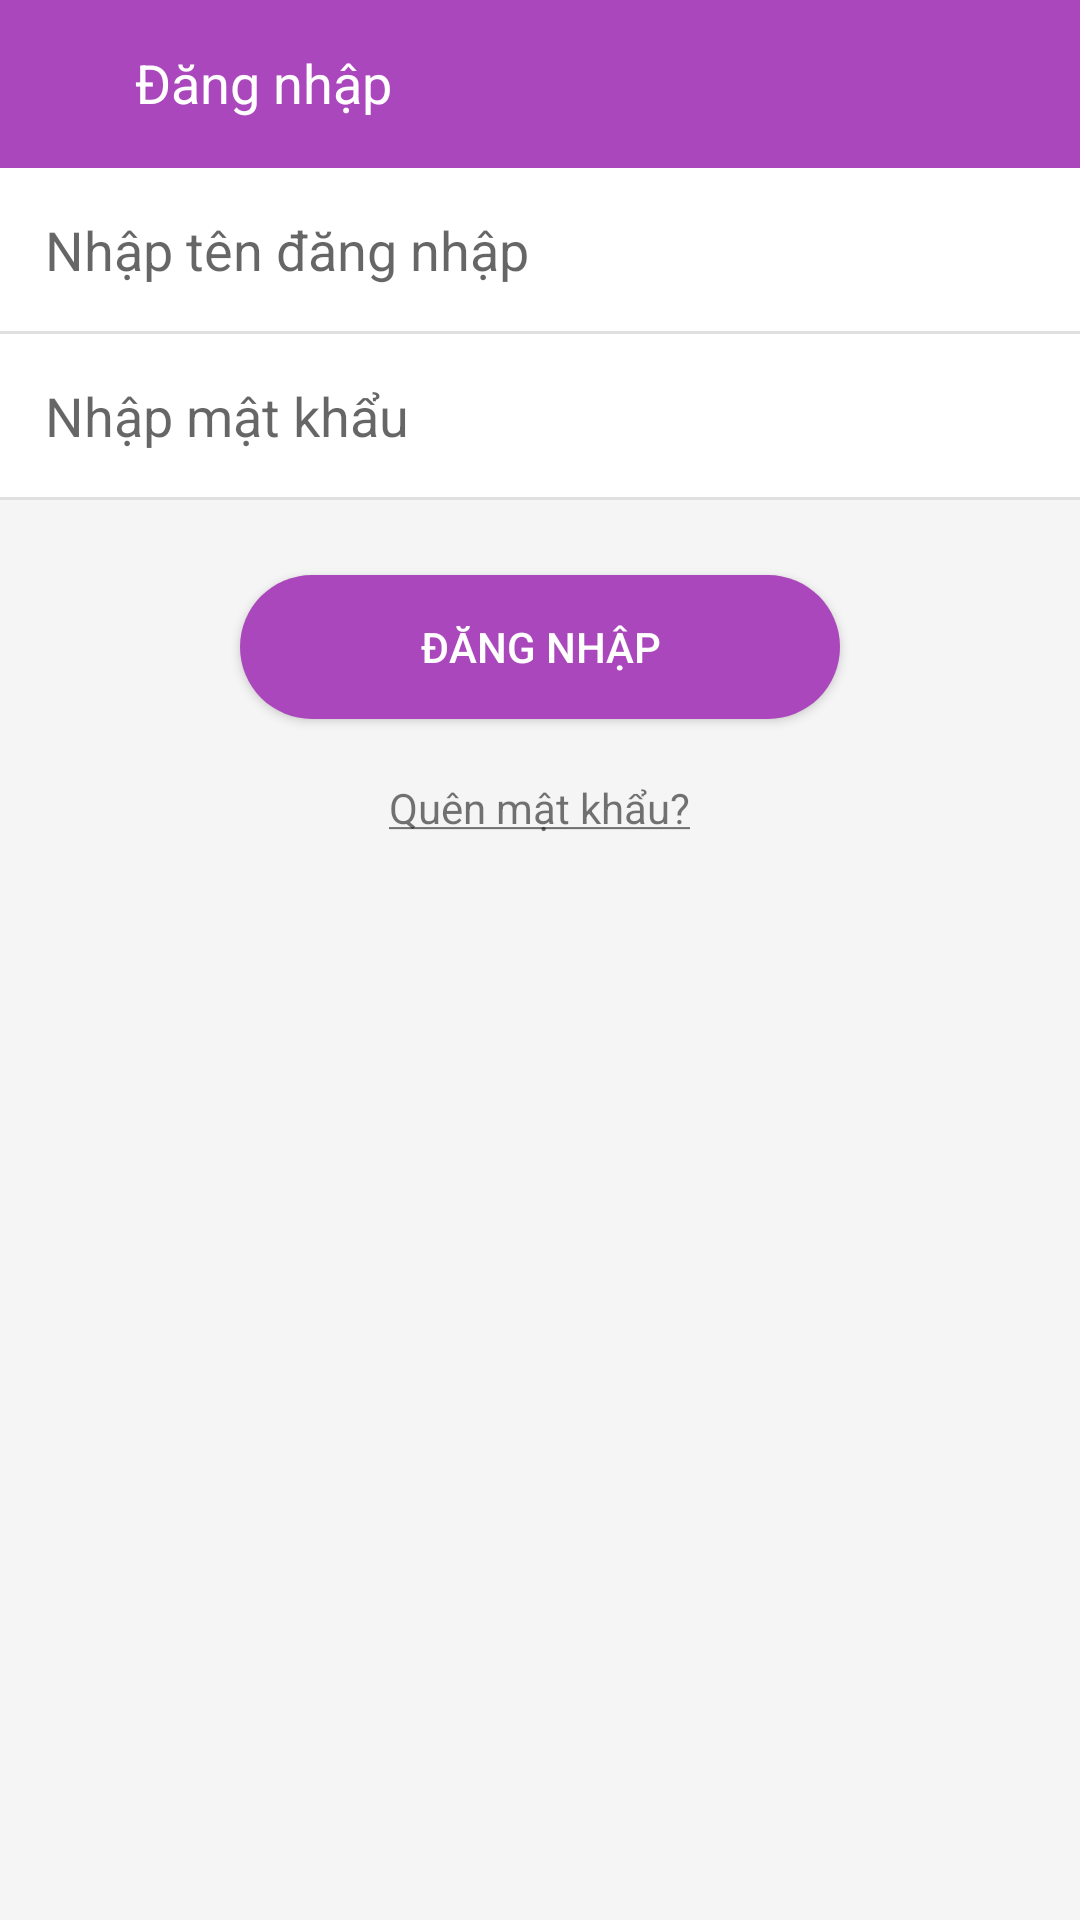

Write the Android layout XML for this screen, with the resource values it uses.
<!-- AndroidManifest.xml: application theme AppTheme.NoActionBar -->
<!-- res/layout/activity_login.xml -->
<?xml version="1.0" encoding="utf-8"?>
<RelativeLayout xmlns:android="http://schemas.android.com/apk/res/android"
    android:orientation="vertical" android:layout_width="match_parent"
    android:layout_height="match_parent"
    android:background="@color/background">

    <android.support.v7.widget.Toolbar
        xmlns:android="http://schemas.android.com/apk/res/android"
        xmlns:app="http://schemas.android.com/apk/res-auto"
        android:id="@+id/toolbar"
        android:layout_width="match_parent"
        android:layout_height="56dp"
        android:background="@color/purple"
        app:contentInsetLeft="0dp"
        app:contentInsetStart="0dp">

        <RelativeLayout
            android:layout_width="wrap_content"
            android:layout_height="wrap_content">

            <ImageButton
                android:id="@+id/btnHome"
                android:layout_width="25dp"
                android:layout_height="25dp"
                android:layout_centerVertical="true"
                android:layout_marginRight="10dp"
                android:layout_marginLeft="10dp"
                android:onClick="BackWelcom"
                android:background="@drawable/ic_back"/>

            <TextView
                android:layout_width="wrap_content"
                android:layout_height="wrap_content"
                android:layout_toRightOf="@+id/btnHome"
                android:text="Đăng nhập"
                android:textColor="@color/white"
                android:textSize="18dp" />

        </RelativeLayout>
    </android.support.v7.widget.Toolbar>

    <RelativeLayout
        android:id="@+id/rlHeader"
        android:layout_below="@+id/toolbar"
        android:layout_width="match_parent"
        android:layout_height="wrap_content"
        android:background="@android:color/white">

        <EditText
            android:id="@+id/etUser"
            android:layout_width="match_parent"
            android:layout_height="wrap_content"
            android:layout_margin="15dp"
            android:hint="Nhập tên đăng nhập"
            android:textSize="18dp"
            android:background="@null"/>

        <View
            android:id="@+id/belowUser"
            android:layout_below="@+id/etUser"
            android:layout_width="match_parent"
            android:layout_height="1dp"
            android:background="@color/line"/>

        <EditText
            android:id="@+id/etPass"
            android:layout_width="match_parent"
            android:layout_height="wrap_content"
            android:layout_below="@+id/belowUser"
            android:layout_margin="15dp"
            android:password="true"
            android:fontFamily=""
            android:hint="Nhập mật khẩu"
            android:textSize="18dp"
            android:background="@null"/>

        <View
            android:id="@+id/belowPass"
            android:layout_below="@+id/etPass"
            android:layout_width="match_parent"
            android:layout_height="1dp"
            android:background="@color/line"/>

    </RelativeLayout>

    <Button
        android:id="@+id/btnCont"
        android:layout_width="200dp"
        android:layout_height="wrap_content"
        android:layout_below="@+id/rlHeader"
        android:layout_marginTop="25dp"
        android:layout_centerHorizontal="true"
        android:background="@drawable/custom_button"
        android:text="Đăng nhập"
        android:textColor="@color/white"/>

    <TextView
        android:id="@+id/tvForgetPass"
        android:layout_width="wrap_content"
        android:layout_height="wrap_content"
        android:text="@string/forget_password"
        android:layout_marginTop="20dp"
        android:layout_below="@+id/btnCont"
        android:layout_centerHorizontal="true"/>

</RelativeLayout>
<!-- resources referenced by this layout -->
<resources>
  <color name="background">#F5F5F5</color>
  <color name="line">#E0E0E0</color>
  <color name="purple">#AB47BC</color>
  <color name="white">#FFFFFF</color>
  <!-- drawable custom_button (drawable-xxxhdpi) -->
  <?xml version="1.0" encoding="utf-8"?>
  <selector xmlns:android="http://schemas.android.com/apk/res/android">
  <item android:state_pressed="true" >
      <shape>
          <corners
              android:bottomLeftRadius="30dp"
              android:bottomRightRadius="30dp"
              android:topLeftRadius="30dp"
              android:topRightRadius="30dp" >
          </corners>
  
          <solid android:color="#004F81"/>
      </shape>
  </item>
  <item>
      <shape>
          <corners
              android:bottomLeftRadius="30dp"
              android:bottomRightRadius="30dp"
              android:topLeftRadius="30dp"
              android:topRightRadius="30dp" >
          </corners>
  
          <solid android:color="@color/purple"/>
      </shape>
  </item>
  </selector>
  <string name="forget_password"><u>Quên mật khẩu?</u></string>
  <style name="AppTheme.NoActionBar">
          <item name="windowActionBar">false</item>
          <item name="windowNoTitle">true</item>
      </style>
</resources>
